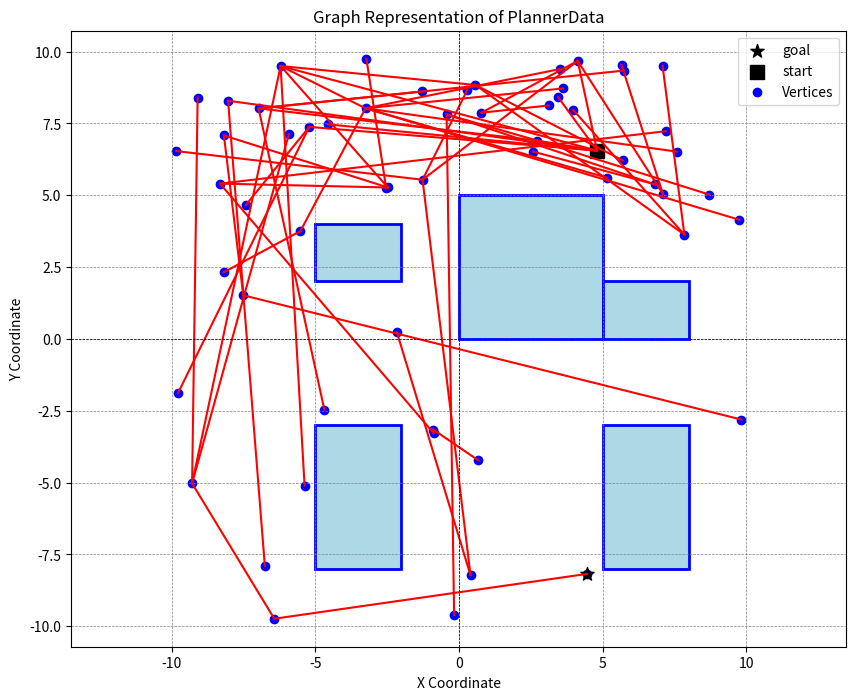

Python code for this plot:
import matplotlib.patches as patches
import matplotlib.pyplot as plt
import numpy as np

data = """
OBSTACLES
[0,0,5,5]
[5,0,3,2]
[-5,2,3,2]
[-5,-8,3,5]
[5,-8,3,5]
VERTICES
(4.45794,-8.17775)
(4.80789,6.55316)
(-6.20492,9.49707)
(-2.47115,5.27061)
(2.71777,6.90451)
(4.13475,9.67472)
(-1.26495,5.54009)
(0.573649,8.83779)
(-5.20816,7.37893)
(0.289094,8.65741)
(-6.97095,8.02195)
(-1.27552,8.6111)
(0.783781,7.87271)
(-3.25,8.02629)
(-4.56067,7.46667)
(-0.42769,7.81265)
(-2.53104,5.24399)
(0.403727,-8.2214)
(-2.16231,0.245641)
(-5.51622,3.75139)
(-3.21861,9.75145)
(-7.5036,1.51871)
(9.82429,-2.80462)
(-0.166493,-9.61074)
(-0.891715,-3.15514)
(0.673154,-4.2232)
(-6.42528,-9.73703)
(-9.77032,-1.87309)
(-8.17777,7.08158)
(-8.19072,2.31625)
(7.84646,3.62896)
(7.08854,9.50132)
(3.97394,7.97257)
(3.45491,8.41127)
(5.74187,9.33788)
(3.50956,9.39055)
(-8.31272,5.40448)
(7.19487,7.22878)
(7.10093,5.04694)
(5.65927,9.53727)
(5.70871,6.21081)
(3.62135,8.71644)
(3.13236,8.12583)
(6.82285,5.37944)
(2.57612,6.51991)
(-9.28474,-5.02695)
(-9.09224,8.39583)
(-5.91935,7.1203)
(-7.42167,4.65272)
(-9.84151,6.53788)
(-8.03282,8.28759)
(9.7526,4.14871)
(8.71281,5.02421)
(5.16315,5.60663)
(7.58834,6.51837)
(-5.37098,-5.10271)
(-4.68129,-2.46794)
(-0.882081,-3.27521)
(-6.75381,-7.89605)
GOALS
(4.45794,-8.17775)
STARTS
(4.80789,6.55316)
EDGES
0 0 0 0 0 0 0 0 0 0 0 0 0 0 0 0 0 0 0 0 0 0 0 0 0 0 0 0 0 0 0 0 0 0 0 0 0 0 0 0 0 0 0 0 0 0 0 0 0 0 0 0 0 0 0 0 0 0 0 
0 0 1 0 1 1 0 0 1 0 0 0 0 0 1 0 0 0 0 0 0 0 0 0 0 0 0 0 0 0 0 0 0 1 0 0 0 0 0 0 0 0 0 0 0 0 0 0 0 0 1 0 0 0 0 0 0 0 0 
0 0 0 1 0 0 0 1 0 0 0 0 0 1 0 0 0 0 0 0 0 0 0 0 0 0 0 0 0 0 0 0 0 0 0 0 0 0 0 0 0 0 0 0 0 1 0 0 0 0 0 0 0 0 0 1 0 0 0 
0 0 0 0 0 0 0 0 0 0 0 0 0 0 0 0 1 0 0 0 0 0 0 0 0 0 0 0 1 0 0 0 0 0 0 0 1 0 0 0 0 0 0 0 0 0 0 0 0 0 0 0 0 0 0 0 0 0 0 
0 0 0 0 0 0 0 0 0 0 1 0 0 0 0 1 0 0 0 0 0 0 0 0 0 0 0 0 0 0 0 0 0 0 0 0 0 0 0 0 0 0 0 0 0 0 0 0 0 0 0 0 1 0 0 0 0 0 0 
0 0 0 0 0 0 1 0 0 0 0 0 1 0 0 0 0 0 0 0 0 0 0 0 0 0 0 0 0 0 0 0 0 0 0 0 0 0 1 0 0 0 0 0 0 0 0 0 0 0 0 0 0 0 0 0 0 0 0 
0 0 0 0 0 0 0 0 0 1 0 0 0 0 0 0 0 1 0 0 0 0 0 0 0 0 0 0 0 0 0 0 0 0 0 0 0 0 0 0 0 0 0 0 0 0 0 0 0 1 0 0 0 0 0 0 0 0 0 
0 0 0 0 0 0 0 0 0 0 0 0 0 0 0 0 0 0 0 0 0 0 0 0 0 0 0 0 0 0 1 0 0 0 0 0 0 0 0 0 1 0 0 0 0 0 0 0 0 0 0 0 0 0 0 0 0 0 0 
0 0 0 0 0 0 0 0 0 0 0 0 0 0 0 0 0 0 0 0 0 0 0 0 0 0 0 1 0 0 0 0 0 0 0 0 0 0 0 0 0 0 0 0 0 0 0 0 1 0 0 0 0 0 0 0 0 0 0 
0 0 0 0 0 0 0 0 0 0 0 0 0 0 0 0 0 0 0 0 0 0 0 0 0 0 0 0 0 0 0 0 0 0 0 0 0 0 0 0 0 0 0 0 0 0 0 0 0 0 0 0 0 0 0 0 0 0 0 
0 0 0 0 0 0 0 0 0 0 0 1 0 0 0 0 0 0 0 0 0 0 0 0 0 0 0 0 0 0 0 0 0 0 1 0 0 0 0 0 0 0 0 0 0 0 0 0 0 0 0 0 0 0 0 0 1 0 0 
0 0 0 0 0 0 0 0 0 0 0 0 0 0 0 0 0 0 0 0 0 0 0 0 0 0 0 0 0 0 0 0 0 0 0 0 0 0 0 0 0 0 0 0 0 0 0 0 0 0 0 0 0 0 0 0 0 0 0 
0 0 0 0 0 0 0 0 0 0 0 0 0 0 0 0 0 0 0 0 0 0 0 0 0 0 0 0 0 0 0 0 0 0 0 0 0 0 0 0 0 0 1 0 0 0 0 0 0 0 0 0 0 0 0 0 0 0 0 
0 0 0 0 0 0 0 0 0 0 0 0 0 0 0 0 0 0 0 1 0 0 0 0 0 0 0 0 0 0 0 0 0 0 0 1 0 0 0 0 0 1 0 0 0 0 0 0 0 0 0 1 0 1 1 0 0 0 0 
0 0 0 0 0 0 0 0 0 0 0 0 0 0 0 0 0 0 0 0 0 0 0 0 0 0 0 0 0 0 0 0 0 0 0 0 0 0 0 0 0 0 0 0 0 0 0 0 0 0 0 0 0 0 0 0 0 0 0 
0 0 0 0 0 0 0 0 0 0 0 0 0 0 0 0 0 0 0 0 0 0 0 1 0 0 0 0 0 0 0 0 0 0 0 0 0 0 0 0 0 0 0 1 0 0 0 0 0 0 0 0 0 0 0 0 0 0 0 
0 0 0 0 0 0 0 0 0 0 0 0 0 0 0 0 0 0 0 0 1 0 0 0 0 0 0 0 0 0 0 0 0 0 0 0 0 0 0 0 0 0 0 0 0 0 0 0 0 0 0 0 0 0 0 0 0 0 0 
0 0 0 0 0 0 0 0 0 0 0 0 0 0 0 0 0 0 1 0 0 0 0 0 0 0 0 0 0 0 0 0 0 0 0 0 0 0 0 0 0 0 0 0 0 0 0 0 0 0 0 0 0 0 0 0 0 0 0 
0 0 0 0 0 0 0 0 0 0 0 0 0 0 0 0 0 0 0 0 0 0 0 0 0 0 0 0 0 0 0 0 0 0 0 0 0 0 0 0 0 0 0 0 0 0 0 0 0 0 0 0 0 0 0 0 0 0 0 
0 0 0 0 0 0 0 0 0 0 0 0 0 0 0 0 0 0 0 0 0 0 0 0 0 0 0 0 0 1 0 0 0 0 0 0 0 0 0 0 0 0 0 0 0 0 0 0 0 0 0 0 0 0 0 0 0 0 0 
0 0 0 0 0 0 0 0 0 0 0 0 0 0 0 0 0 0 0 0 0 0 0 0 0 0 0 0 0 0 0 0 0 0 0 0 0 0 0 0 0 0 0 0 0 0 0 0 0 0 0 0 0 0 0 0 0 0 0 
0 0 0 0 0 0 0 0 0 0 0 0 0 0 0 0 0 0 0 0 0 0 1 0 0 0 0 0 0 0 0 0 0 0 0 0 0 0 0 0 0 0 0 0 0 0 0 0 0 0 0 0 0 0 0 0 0 0 0 
0 0 0 0 0 0 0 0 0 0 0 0 0 0 0 0 0 0 0 0 0 0 0 0 0 0 0 0 0 0 0 0 0 0 0 0 0 0 0 0 0 0 0 0 0 0 0 0 0 0 0 0 0 0 0 0 0 0 0 
0 0 0 0 0 0 0 0 0 0 0 0 0 0 0 0 0 0 0 0 0 0 0 0 0 0 0 0 0 0 0 0 0 0 0 0 0 0 0 0 0 0 0 0 0 0 0 0 0 0 0 0 0 0 0 0 0 0 0 
0 0 0 0 0 0 0 0 0 0 0 0 0 0 0 0 0 0 0 0 0 0 0 0 0 1 0 0 0 0 0 0 0 0 0 0 0 0 0 0 0 0 0 0 0 0 0 0 0 0 0 0 0 0 0 0 0 0 0 
0 0 0 0 0 0 0 0 0 0 0 0 0 0 0 0 0 0 0 0 0 0 0 0 0 0 0 0 0 0 0 0 0 0 0 0 0 0 0 0 0 0 0 0 0 0 0 0 0 0 0 0 0 0 0 0 0 0 0 
1 0 0 0 0 0 0 0 0 0 0 0 0 0 0 0 0 0 0 0 0 0 0 0 0 0 0 0 0 0 0 0 0 0 0 0 0 0 0 0 0 0 0 0 0 0 0 0 0 0 0 0 0 0 0 0 0 0 0 
0 0 0 0 0 0 0 0 0 0 0 0 0 0 0 0 0 0 0 0 0 0 0 0 0 0 0 0 0 0 0 0 0 0 0 0 0 0 0 0 0 0 0 0 0 0 0 0 0 0 0 0 0 0 0 0 0 0 0 
0 0 0 0 0 0 0 0 0 0 0 0 0 0 0 0 0 0 0 0 0 1 0 0 0 0 0 0 0 0 0 0 0 0 0 0 0 0 0 0 0 0 0 0 0 0 0 0 0 0 0 0 0 0 0 0 0 0 0 
0 0 0 0 0 0 0 0 0 0 0 0 0 0 0 0 0 0 0 0 0 0 0 0 0 0 0 0 0 0 0 0 0 0 0 0 0 0 0 0 0 0 0 0 0 0 0 0 0 0 0 0 0 0 0 0 0 0 0 
0 0 0 0 0 0 0 0 0 0 0 0 0 0 0 0 0 0 0 0 0 0 0 0 0 0 0 0 0 0 0 1 1 0 0 0 0 0 0 0 0 0 0 0 0 0 0 0 0 0 0 0 0 0 0 0 0 0 0 
0 0 0 0 0 0 0 0 0 0 0 0 0 0 0 0 0 0 0 0 0 0 0 0 0 0 0 0 0 0 0 0 0 0 0 0 0 0 0 0 0 0 0 0 0 0 0 0 0 0 0 0 0 0 0 0 0 0 0 
0 0 0 0 0 0 0 0 0 0 0 0 0 0 0 0 0 0 0 0 0 0 0 0 0 0 0 0 0 0 0 0 0 0 0 0 0 0 0 0 0 0 0 0 0 0 0 0 0 0 0 0 0 0 0 0 0 0 0 
0 0 0 0 0 0 0 0 0 0 0 0 0 0 0 0 0 0 0 0 0 0 0 0 0 0 0 0 0 0 0 0 0 0 0 0 0 0 0 0 0 0 0 0 0 0 0 0 0 0 0 0 0 0 0 0 0 0 0 
0 0 0 0 0 0 0 0 0 0 0 0 0 0 0 0 0 0 0 0 0 0 0 0 0 0 0 0 0 0 0 0 0 0 0 0 0 0 0 0 0 0 0 0 0 0 0 0 0 0 0 0 0 0 0 0 0 0 0 
0 0 0 0 0 0 0 0 0 0 0 0 0 0 0 0 0 0 0 0 0 0 0 0 0 0 0 0 0 0 0 0 0 0 0 0 0 0 0 0 0 0 0 0 0 0 0 0 0 0 0 0 0 0 0 0 0 0 0 
0 0 0 0 0 0 0 0 0 0 0 0 0 0 0 0 0 0 0 0 0 0 0 0 0 0 0 0 0 0 0 0 0 0 0 0 0 1 0 0 0 0 0 0 0 0 0 0 0 0 0 0 0 0 0 0 0 1 0 
0 0 0 0 0 0 0 0 0 0 0 0 0 0 0 0 0 0 0 0 0 0 0 0 0 0 0 0 0 0 0 0 0 0 0 0 0 0 0 0 0 0 0 0 0 0 0 0 0 0 0 0 0 0 0 0 0 0 0 
0 0 0 0 0 0 0 0 0 0 0 0 0 0 0 0 0 0 0 0 0 0 0 0 0 0 0 0 0 0 0 0 0 0 0 0 0 0 0 1 0 0 0 0 0 0 0 0 0 0 0 0 0 0 0 0 0 0 0 
0 0 0 0 0 0 0 0 0 0 0 0 0 0 0 0 0 0 0 0 0 0 0 0 0 0 0 0 0 0 0 0 0 0 0 0 0 0 0 0 0 0 0 0 0 0 0 0 0 0 0 0 0 0 0 0 0 0 0 
0 0 0 0 0 0 0 0 0 0 0 0 0 0 0 0 0 0 0 0 0 0 0 0 0 0 0 0 0 0 0 0 0 0 0 0 0 0 0 0 0 0 0 0 0 0 0 0 0 0 0 0 0 0 0 0 0 0 0 
0 0 0 0 0 0 0 0 0 0 0 0 0 0 0 0 0 0 0 0 0 0 0 0 0 0 0 0 0 0 0 0 0 0 0 0 0 0 0 0 0 0 0 0 0 0 0 0 0 0 0 0 0 0 0 0 0 0 0 
0 0 0 0 0 0 0 0 0 0 0 0 0 0 0 0 0 0 0 0 0 0 0 0 0 0 0 0 0 0 0 0 0 0 0 0 0 0 0 0 0 0 0 0 0 0 0 0 0 0 0 0 0 0 0 0 0 0 0 
0 0 0 0 0 0 0 0 0 0 0 0 0 0 0 0 0 0 0 0 0 0 0 0 0 0 0 0 0 0 0 0 0 0 0 0 0 0 0 0 0 0 0 0 1 0 0 0 0 0 0 0 0 0 0 0 0 0 0 
0 0 0 0 0 0 0 0 0 0 0 0 0 0 0 0 0 0 0 0 0 0 0 0 0 0 0 0 0 0 0 0 0 0 0 0 0 0 0 0 0 0 0 0 0 0 0 0 0 0 0 0 0 0 0 0 0 0 0 
0 0 0 0 0 0 0 0 0 0 0 0 0 0 0 0 0 0 0 0 0 0 0 0 0 0 1 0 0 0 0 0 0 0 0 0 0 0 0 0 0 0 0 0 0 0 1 1 0 0 0 0 0 0 0 0 0 0 0 
0 0 0 0 0 0 0 0 0 0 0 0 0 0 0 0 0 0 0 0 0 0 0 0 0 0 0 0 0 0 0 0 0 0 0 0 0 0 0 0 0 0 0 0 0 0 0 0 0 0 0 0 0 0 0 0 0 0 0 
0 0 0 0 0 0 0 0 0 0 0 0 0 0 0 0 0 0 0 0 0 0 0 0 0 0 0 0 0 0 0 0 0 0 0 0 0 0 0 0 0 0 0 0 0 0 0 0 0 0 0 0 0 0 0 0 0 0 0 
0 0 0 0 0 0 0 0 0 0 0 0 0 0 0 0 0 0 0 0 0 0 0 0 0 0 0 0 0 0 0 0 0 0 0 0 0 0 0 0 0 0 0 0 0 0 0 0 0 0 0 0 0 0 0 0 0 0 0 
0 0 0 0 0 0 0 0 0 0 0 0 0 0 0 0 0 0 0 0 0 0 0 0 0 0 0 0 0 0 0 0 0 0 0 0 0 0 0 0 0 0 0 0 0 0 0 0 0 0 0 0 0 0 0 0 0 0 0 
0 0 0 0 0 0 0 0 0 0 0 0 0 0 0 0 0 0 0 0 0 0 0 0 0 0 0 0 0 0 0 0 0 0 0 0 0 0 0 0 0 0 0 0 0 0 0 0 0 0 0 0 0 0 0 0 0 0 1 
0 0 0 0 0 0 0 0 0 0 0 0 0 0 0 0 0 0 0 0 0 0 0 0 0 0 0 0 0 0 0 0 0 0 0 0 0 0 0 0 0 0 0 0 0 0 0 0 0 0 0 0 0 0 0 0 0 0 0 
0 0 0 0 0 0 0 0 0 0 0 0 0 0 0 0 0 0 0 0 0 0 0 0 0 0 0 0 0 0 0 0 0 0 0 0 0 0 0 0 0 0 0 0 0 0 0 0 0 0 0 0 0 0 0 0 0 0 0 
0 0 0 0 0 0 0 0 0 0 0 0 0 0 0 0 0 0 0 0 0 0 0 0 0 0 0 0 0 0 0 0 0 0 0 0 0 0 0 0 0 0 0 0 0 0 0 0 0 0 0 0 0 0 0 0 0 0 0 
0 0 0 0 0 0 0 0 0 0 0 0 0 0 0 0 0 0 0 0 0 0 0 0 0 0 0 0 0 0 0 0 0 0 0 0 0 0 0 0 0 0 0 0 0 0 0 0 0 0 0 0 0 0 0 0 0 0 0 
0 0 0 0 0 0 0 0 0 0 0 0 0 0 0 0 0 0 0 0 0 0 0 0 0 0 0 0 0 0 0 0 0 0 0 0 0 0 0 0 0 0 0 0 0 0 0 0 0 0 0 0 0 0 0 0 0 0 0 
0 0 0 0 0 0 0 0 0 0 0 0 0 0 0 0 0 0 0 0 0 0 0 0 0 0 0 0 0 0 0 0 0 0 0 0 0 0 0 0 0 0 0 0 0 0 0 0 0 0 0 0 0 0 0 0 0 0 0 
0 0 0 0 0 0 0 0 0 0 0 0 0 0 0 0 0 0 0 0 0 0 0 0 1 0 0 0 0 0 0 0 0 0 0 0 0 0 0 0 0 0 0 0 0 0 0 0 0 0 0 0 0 0 0 0 0 0 0 
0 0 0 0 0 0 0 0 0 0 0 0 0 0 0 0 0 0 0 0 0 0 0 0 0 0 0 0 0 0 0 0 0 0 0 0 0 0 0 0 0 0 0 0 0 0 0 0 0 0 0 0 0 0 0 0 0 0 0 
"""


if __name__ == "__main__":    
    # Split the data into lines
    lines = data.strip().split('\n')
    
    plt.figure(figsize=(10, 8))

    i = 1
    # Add the obstacles.
    while lines[i] != "VERTICES":
        x, y, w, h = eval(lines[i])
        rectangle = patches.Rectangle((x, y), w, h, linewidth=2, edgecolor='blue', facecolor='lightblue')
        plt.gca().add_patch(rectangle)
        i += 1

    i += 1
    
    # Parse the coordinates
    coordinates = []    
    while lines[i] != "GOALS":
        x, y = eval(lines[i])  # Safely evaluate the tuple
        coordinates.append((x, y))
        i += 1
        
    i += 1

    # Add the goals.
    while lines[i] != "STARTS":
        x, y = eval(lines[i])
        plt.scatter([x], [y], marker="*", c="black", s=100, label="goal", zorder=2)
        i += 1

    i += 1
    
    # Add the starts.
    while lines[i] != "EDGES":
        x, y = eval(lines[i])
        plt.scatter([x], [y], marker="s", c="black", s=100, label="start", zorder=2)
        i += 1

    i += 1

    # Parse the adjacency matrix
    adjacency_matrix = []
    for line in lines[i:]:  # The remaining lines contain the matrix
        row = list(map(int, line.split()))
        adjacency_matrix.append(row)

    # Convert coordinates to numpy array for easier indexing
    coordinates = np.array(coordinates)

    # Create a new plot
    # Plot the points
    plt.scatter(coordinates[:, 0], coordinates[:, 1], color='blue', marker='o', label='Vertices')

    # Plot the edges based on the adjacency matrix
    num_vertices = len(coordinates)
    for i in range(num_vertices):
        for j in range(num_vertices):
            if adjacency_matrix[i][j] == 1:  # If there's an edge
                plt.plot([coordinates[i][0], coordinates[j][0]], [coordinates[i][1], coordinates[j][1]], 'r-')

    # Set labels and title
    plt.xlabel('X Coordinate')
    plt.ylabel('Y Coordinate')
    plt.title('Graph Representation of PlannerData')
    plt.axhline(0, color='black',linewidth=0.5, ls='--')
    plt.axvline(0, color='black',linewidth=0.5, ls='--')
    plt.grid(color = 'gray', linestyle = '--', linewidth = 0.5)
    plt.legend()
    plt.axis('equal')  # Equal scaling of axes

    # Show the plot
    plt.savefig("./env1box.png")